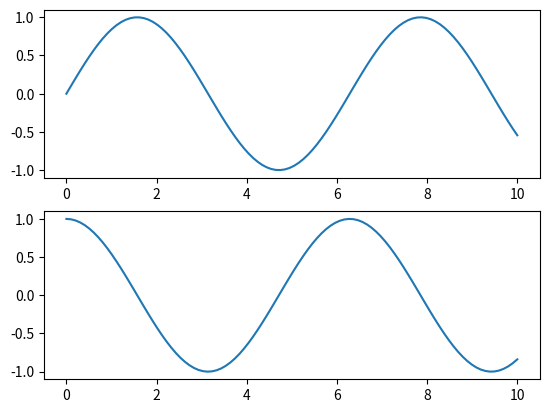
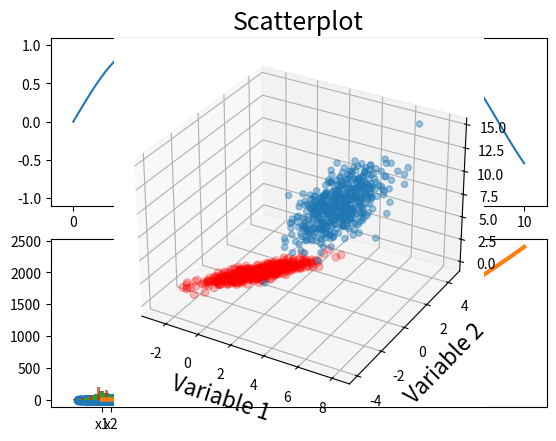
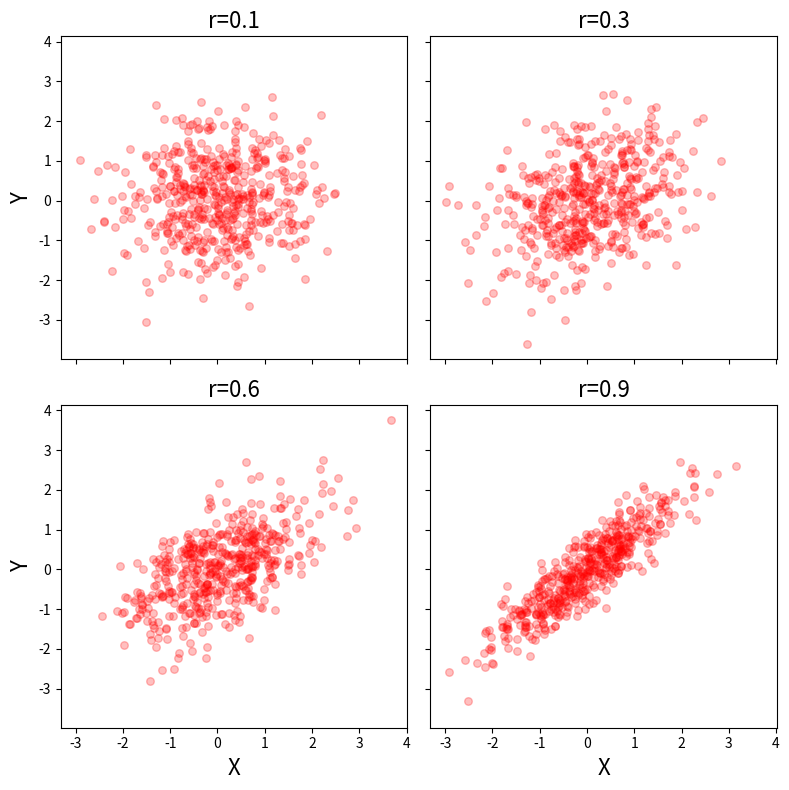

Write the Python code that produced these figures, in order.
%matplotlib inline
import matplotlib.pyplot as plt
import numpy as np

x = np.linspace(0, 10, 100)

plt.figure()  # create a plot figure

# create the first of two panels and set current axis
plt.subplot(2, 1, 1) # (rows, columns, panel number)
plt.plot(x, np.sin(x))

# create the second panel and set current axis
plt.subplot(2, 1, 2)
plt.plot(x, np.cos(x));

# First create a grid of plots
# ax will be an array of two Axes objects
fig, ax = plt.subplots(2)

# Call plot() method on the appropriate object
ax[0].plot(x, np.sin(x))
ax[1].plot(x, np.cos(x));

x = np.arange(0, 50, 1)
y = x ** 2

plt.plot(x, y, linewidth=3)

n = 500
r = 0.9
mu = np.array([0, 0])
cov = np.array([[1, r], [r, 1]])
data = np.random.multivariate_normal(mu, cov, size=n)

plt.scatter(data[:, 0], data[:, 1])

plt.hist(data[:,0])

r = 0.9
mu = np.array([0, 3])
cov = np.array([[1, r], [r, 1]])
data = np.random.multivariate_normal(mu, cov, size=n)

plt.hist(data, alpha=0.7)

plt.bar(["x1", "x2"], np.mean(data, axis=0))

from mpl_toolkits import mplot3d

n = 500

r1 = .1
r2 = .5
r3 = .9

mu = np.array([5.0, 0.0, 10.0])

cov = np.array([
        [  1, r1, r2],
        [ r1,  1,  r3],
        [ r2,  r3,  1]
    ])
data = np.random.multivariate_normal(mu, cov, size=n)


ax = plt.axes(projection='3d')
ax.scatter3D(data[:,0], data[:,1], data[:,2], alpha=.4)

# Your code here

n = 500
r = 0.9
mu = np.array([0, 0])
cov = np.array([[1, r], [r, 1]])
data = np.random.multivariate_normal(mu, cov, size=n)

plt.scatter(data[:, 0], data[:, 1], color="r", marker="o", s=30, alpha=0.25)

plt.xlabel("Variable 1", fontsize=16)
plt.ylabel("Variable 2", fontsize=16)
plt.title("Scatterplot", fontsize=18)
plt.annotate(f"r={r}", xy=(-2, 2), xycoords="data", fontsize=14, color="red")

def simulate_xy(n=500, r=0.9):
    mu = np.array([0, 0])
    cov = np.array([[1, r], [r, 1]])
    return np.random.multivariate_normal(mu, cov, size=n)


f, ax = plt.subplots(nrows=2, ncols=2, figsize=(8, 8), sharex=True, sharey=True)

r = 0.1
sim1 = simulate_xy(n=500, r=r)
ax[0, 0].scatter(sim1[:, 0], sim1[:, 1], color="r", marker="o", s=30, alpha=0.25)
ax[0, 0].set_title(f"r={r}", fontsize=16)
ax[0, 0].set_ylabel("Y", fontsize=16)

r = 0.3
sim1 = simulate_xy(n=500, r=r)
ax[0, 1].scatter(sim1[:, 0], sim1[:, 1], color="r", marker="o", s=30, alpha=0.25)
ax[0, 1].set_title(f"r={r}", fontsize=16)

r = 0.6
sim1 = simulate_xy(n=500, r=r)
ax[1, 0].scatter(sim1[:, 0], sim1[:, 1], color="r", marker="o", s=30, alpha=0.25)
ax[1, 0].set_title(f"r={r}", fontsize=16)
ax[1, 0].set_xlabel("X", fontsize=16)
ax[1, 0].set_ylabel("Y", fontsize=16)

r = 0.9
sim1 = simulate_xy(n=500, r=r)
ax[1, 1].scatter(sim1[:, 0], sim1[:, 1], color="r", marker="o", s=30, alpha=0.25)
ax[1, 1].set_title(f"r={r}", fontsize=16)
ax[1, 1].set_xlabel("X", fontsize=16)

plt.tight_layout()


plt.savefig('MyFirstPlot.png')









